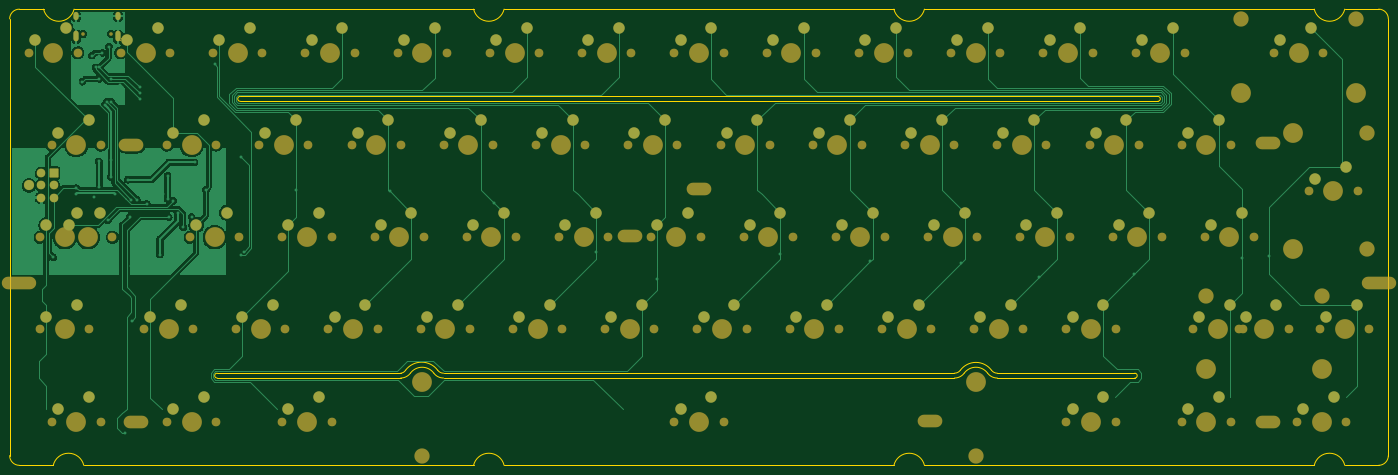
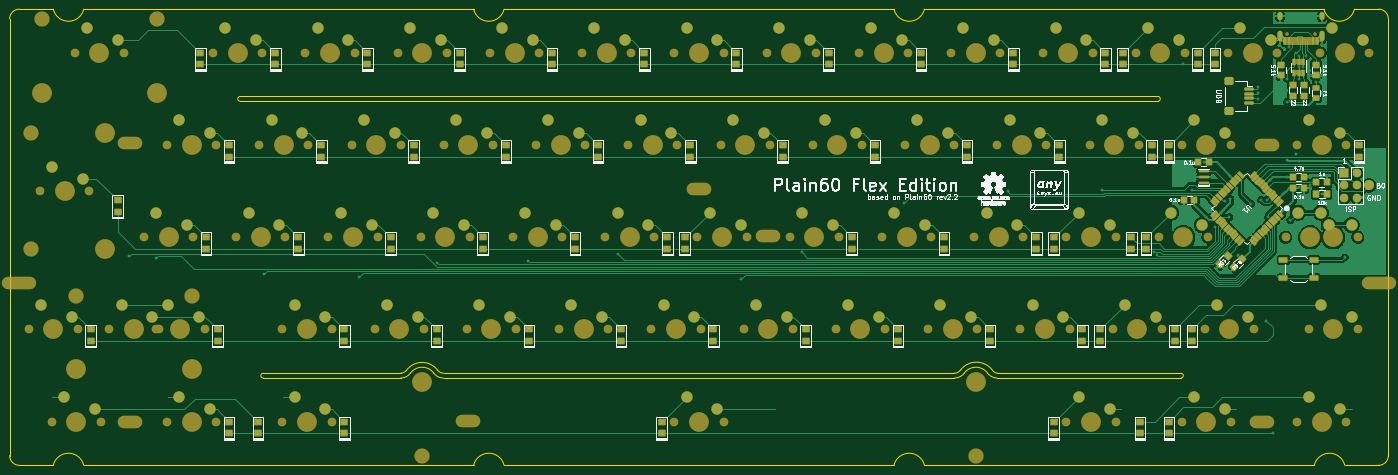
Circuit board: 10 layer files. Board 284.7 x 94.2 mm.
- bottom_copper: plain60-flex-edition-B_Cu.gbr (134938 bytes)
- inner_copper: plain60-flex-edition-B_Fab.gbr (93148 bytes)
- bottom_mask: plain60-flex-edition-B_Mask.gbr (75664 bytes)
- paste: plain60-flex-edition-B_Paste.gbr (7513 bytes)
- bottom_silk: plain60-flex-edition-B_Silkscreen.gbr (305278 bytes)
- outline: plain60-flex-edition-Edge_Cuts.gbr (3652 bytes)
- top_copper: plain60-flex-edition-F_Cu.gbr (117749 bytes)
- top_mask: plain60-flex-edition-F_Mask.gbr (12081 bytes)
- paste: plain60-flex-edition-F_Paste.gbr (503 bytes)
- top_silk: plain60-flex-edition-F_Silkscreen.gbr (504 bytes)

=== bottom_copper: plain60-flex-edition-B_Cu.gbr (134938 bytes, source omitted) ===
=== inner_copper: plain60-flex-edition-B_Fab.gbr (93148 bytes, source omitted) ===
=== bottom_mask: plain60-flex-edition-B_Mask.gbr (75664 bytes, source omitted) ===
=== paste: plain60-flex-edition-B_Paste.gbr (7513 bytes, source omitted) ===
=== bottom_silk: plain60-flex-edition-B_Silkscreen.gbr (305278 bytes, source omitted) ===
=== outline: plain60-flex-edition-Edge_Cuts.gbr ===
G04 #@! TF.GenerationSoftware,KiCad,Pcbnew,(6.0.0)*
G04 #@! TF.CreationDate,2022-02-12T17:38:40+01:00*
G04 #@! TF.ProjectId,plain60-flex-edition,706c6169-6e36-4302-9d66-6c65782d6564,rev?*
G04 #@! TF.SameCoordinates,Original*
G04 #@! TF.FileFunction,Profile,NP*
%FSLAX46Y46*%
G04 Gerber Fmt 4.6, Leading zero omitted, Abs format (unit mm)*
G04 Created by KiCad (PCBNEW (6.0.0)) date 2022-02-12 17:38:40*
%MOMM*%
%LPD*%
G01*
G04 APERTURE LIST*
G04 #@! TA.AperFunction,Profile*
%ADD10C,0.100000*%
G04 #@! TD*
G04 APERTURE END LIST*
D10*
X195634611Y-75700064D02*
G75*
G03*
X196839524Y-75093476I-576J1501145D01*
G01*
X237625192Y-19550264D02*
G75*
G03*
X237625192Y-18550008I0J500128D01*
G01*
X15825008Y-94725008D02*
G75*
G03*
X9525008Y-94725008I-3150000J-734500D01*
G01*
X48126422Y-18550136D02*
G75*
G03*
X48126422Y-19550136I0J-500000D01*
G01*
X88908032Y-75089636D02*
G75*
G03*
X90115786Y-75700068I1207754J889569D01*
G01*
X88105632Y-75686426D02*
G75*
G03*
X90115786Y-76700063I2010154J1486359D01*
G01*
X96325006Y-94725008D02*
X15825008Y-94725008D01*
X203273196Y-75091882D02*
G75*
G03*
X196839524Y-75093476I-3216247J-2378172D01*
G01*
X81271104Y-76700062D02*
G75*
G03*
X83281258Y-75686427I-429J2500852D01*
G01*
X183125008Y-94725006D02*
X102625008Y-94725006D01*
X189425008Y-94725008D02*
G75*
G03*
X183125008Y-94725006I-3150000J-734499D01*
G01*
X102625008Y-525008D02*
X183125008Y-525008D01*
X203273198Y-75091881D02*
G75*
G03*
X204479287Y-75700059I1206089J891820D01*
G01*
X269924797Y-525060D02*
G75*
G03*
X276225231Y-525009I3150211J734552D01*
G01*
X525008Y-2525008D02*
X525008Y-92725008D01*
X7525008Y-525008D02*
G75*
G03*
X13825008Y-525008I3150000J734500D01*
G01*
X285225008Y-2525007D02*
G75*
G03*
X283225008Y-525007I-2000000J0D01*
G01*
X269925008Y-94725006D02*
X189425008Y-94725008D01*
X48126422Y-19550136D02*
X237625192Y-19550136D01*
X43363195Y-75700064D02*
X81271104Y-75700063D01*
X276225008Y-94725008D02*
G75*
G03*
X269925008Y-94725006I-3150000J-734499D01*
G01*
X195634612Y-76700063D02*
G75*
G03*
X197644765Y-75686429I-429J2500850D01*
G01*
X283225008Y-94725008D02*
G75*
G03*
X285225008Y-92725008I0J2000000D01*
G01*
X283225008Y-94725008D02*
X276225008Y-94725008D01*
X43363195Y-76700064D02*
X81271104Y-76700062D01*
X195634611Y-75700064D02*
X90115786Y-75700069D01*
X285225008Y-92725008D02*
X285225008Y-2525007D01*
X202469132Y-75686428D02*
G75*
G03*
X204479287Y-76700066I2010156J1486362D01*
G01*
X525008Y-92725008D02*
G75*
G03*
X2525007Y-94725007I1999999J0D01*
G01*
X102625008Y-94725008D02*
G75*
G03*
X96325006Y-94725008I-3150001J-734500D01*
G01*
X232862718Y-75700000D02*
X204479287Y-75700060D01*
X9525008Y-94725008D02*
X2525007Y-94725008D01*
X202469131Y-75686429D02*
G75*
G03*
X197644765Y-75686429I-2412183J-1783628D01*
G01*
X183125008Y-525008D02*
G75*
G03*
X189425008Y-525010I3150000J734499D01*
G01*
X81271104Y-75700063D02*
G75*
G03*
X82277196Y-75091882I-100257J1302114D01*
G01*
X232862718Y-76700000D02*
G75*
G03*
X232862718Y-75700000I0J500000D01*
G01*
X88105631Y-75686427D02*
G75*
G03*
X83281258Y-75686427I-2412187J-1783634D01*
G01*
X189425008Y-525010D02*
X269924797Y-525059D01*
X276225231Y-525009D02*
X283225008Y-525010D01*
X2525008Y-525008D02*
G75*
G03*
X525008Y-2525008I0J-2000000D01*
G01*
X237625192Y-18550008D02*
X48126422Y-18550136D01*
X88908032Y-75089636D02*
G75*
G03*
X82277196Y-75091882I-3314587J-2454473D01*
G01*
X96325008Y-525008D02*
G75*
G03*
X102625008Y-525008I3150000J734500D01*
G01*
X232862718Y-76700000D02*
X204479287Y-76700066D01*
X43363195Y-75700064D02*
G75*
G03*
X43363195Y-76700064I0J-500000D01*
G01*
X90115786Y-76700064D02*
X195634612Y-76700064D01*
X2525008Y-525008D02*
X7525008Y-525008D01*
X13825008Y-525008D02*
X96325008Y-525008D01*
M02*

=== top_copper: plain60-flex-edition-F_Cu.gbr (117749 bytes, source omitted) ===
=== top_mask: plain60-flex-edition-F_Mask.gbr (12081 bytes, source omitted) ===
=== paste: plain60-flex-edition-F_Paste.gbr ===
G04 #@! TF.GenerationSoftware,KiCad,Pcbnew,(6.0.0)*
G04 #@! TF.CreationDate,2022-02-12T17:38:39+01:00*
G04 #@! TF.ProjectId,plain60-flex-edition,706c6169-6e36-4302-9d66-6c65782d6564,rev?*
G04 #@! TF.SameCoordinates,Original*
G04 #@! TF.FileFunction,Paste,Top*
G04 #@! TF.FilePolarity,Positive*
%FSLAX46Y46*%
G04 Gerber Fmt 4.6, Leading zero omitted, Abs format (unit mm)*
G04 Created by KiCad (PCBNEW (6.0.0)) date 2022-02-12 17:38:39*
%MOMM*%
%LPD*%
G01*
G04 APERTURE LIST*
G04 APERTURE END LIST*
M02*

=== top_silk: plain60-flex-edition-F_Silkscreen.gbr ===
G04 #@! TF.GenerationSoftware,KiCad,Pcbnew,(6.0.0)*
G04 #@! TF.CreationDate,2022-02-12T17:38:39+01:00*
G04 #@! TF.ProjectId,plain60-flex-edition,706c6169-6e36-4302-9d66-6c65782d6564,rev?*
G04 #@! TF.SameCoordinates,Original*
G04 #@! TF.FileFunction,Legend,Top*
G04 #@! TF.FilePolarity,Positive*
%FSLAX46Y46*%
G04 Gerber Fmt 4.6, Leading zero omitted, Abs format (unit mm)*
G04 Created by KiCad (PCBNEW (6.0.0)) date 2022-02-12 17:38:39*
%MOMM*%
%LPD*%
G01*
G04 APERTURE LIST*
G04 APERTURE END LIST*
M02*

